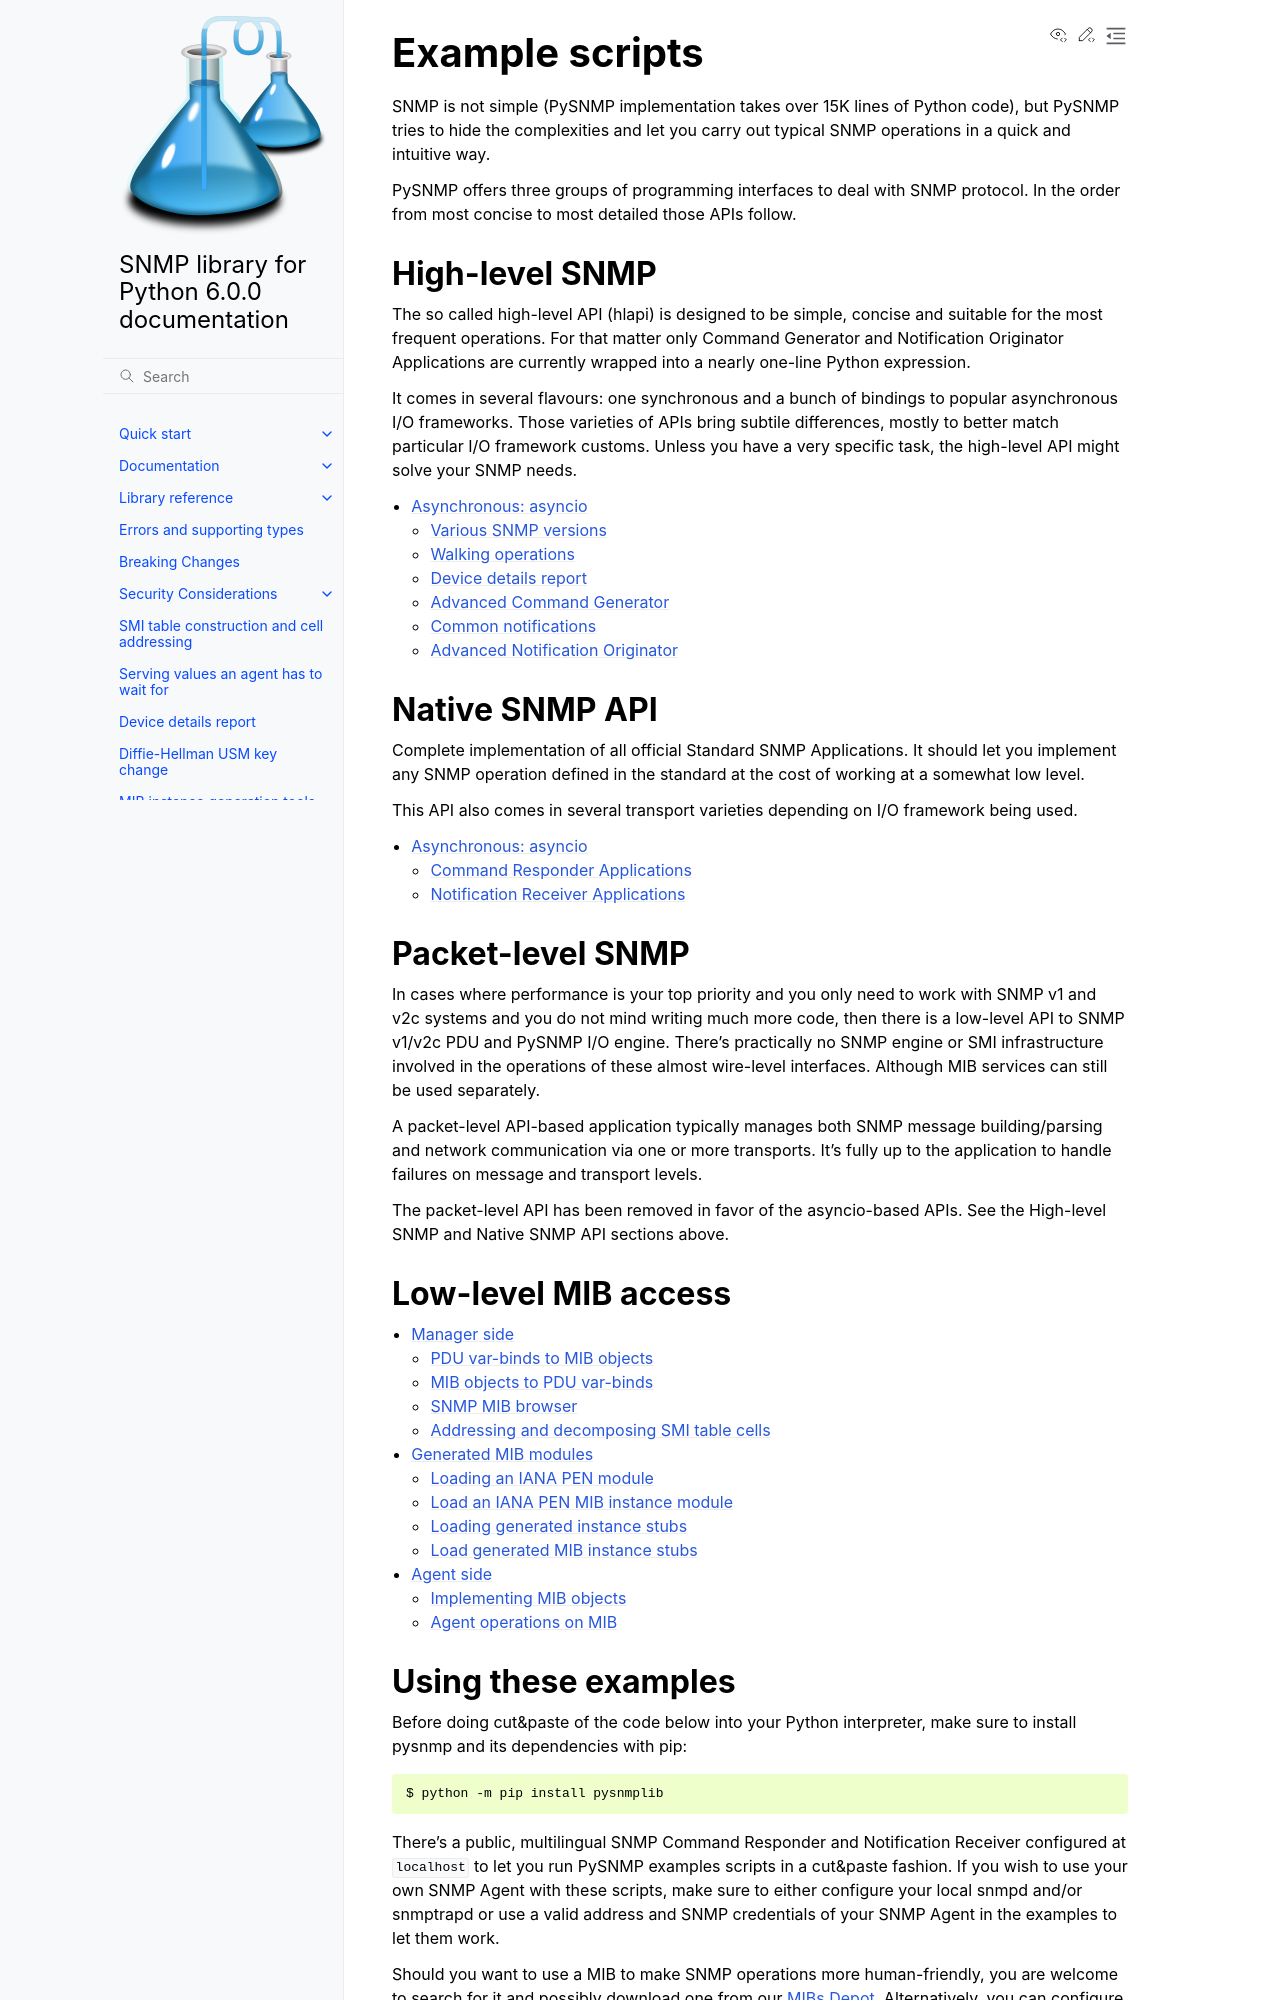

repository: pysnmp/pysnmp · page: 6.0.0-rc.18/examples/contents.html · generator: sphinx

 
Example scripts
===============

.. toctree::
   :maxdepth: 2

SNMP is not simple (PySNMP implementation takes over 15K lines of
Python code), but PySNMP tries to hide the complexities and let you
carry out typical SNMP operations in a quick and intuitive way.

PySNMP offers three groups of programming interfaces to deal with 
SNMP protocol. In the order from most concise to most detailed those
APIs follow.

High-level SNMP
---------------

The so called high-level API (hlapi) is designed to be simple, concise and
suitable for the most frequent operations. For that matter only
Command Generator and Notification Originator Applications are currently
wrapped into a nearly one-line Python expression.

It comes in several flavours: one synchronous and a bunch of bindings to
popular asynchronous I/O frameworks. Those varieties of APIs bring
subtile differences, mostly to better match particular I/O framework
customs. Unless you have a very specific task, the high-level API might
solve your SNMP needs.

.. toctree::
   :maxdepth: 2

   /examples/hlapi/asyncio/contents


Native SNMP API
---------------

Complete implementation of all official Standard SNMP Applications. It 
should let you implement any SNMP operation defined in the standard
at the cost of working at a somewhat low level.

This API also comes in several transport varieties depending on I/O
framework being used.

.. toctree::
   :maxdepth: 2

   /examples/v3arch/asyncio/contents
   
Packet-level SNMP
-----------------

In cases where performance is your top priority and you only need to 
work with SNMP v1 and v2c systems and you do not mind writing much 
more code, then there is a low-level API to SNMP v1/v2c PDU and 
PySNMP I/O engine. There's practically no SNMP engine or SMI 
infrastructure involved in the operations of these almost wire-level 
interfaces. Although MIB services can still be used separately.

A packet-level API-based application typically manages both SNMP 
message building/parsing and network communication via one or more 
transports. It's fully up to the application to handle failures on 
message and transport levels.

The packet-level API has been removed in favor of the asyncio-based APIs.
See the High-level SNMP and Native SNMP API sections above.

Low-level MIB access
--------------------

.. toctree::

   /examples/smi/manager/browsing-mib-tree
   /examples/smi/manager/generated-mib-modules
   /examples/smi/agent/implementing-mib-objects
